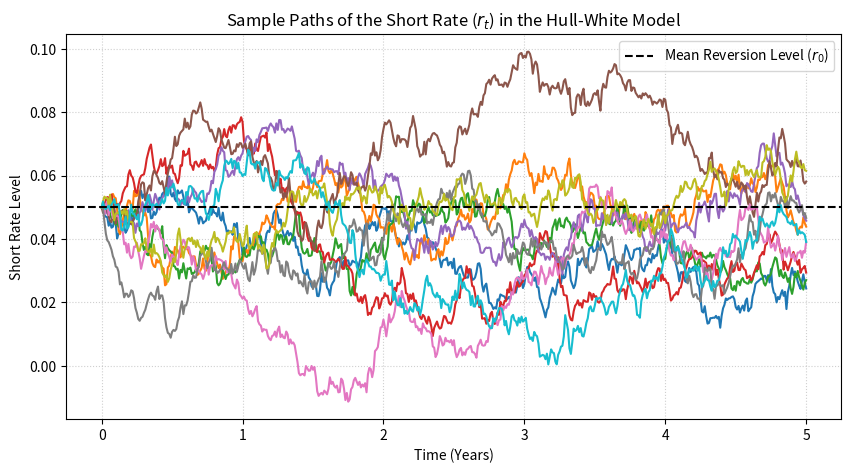
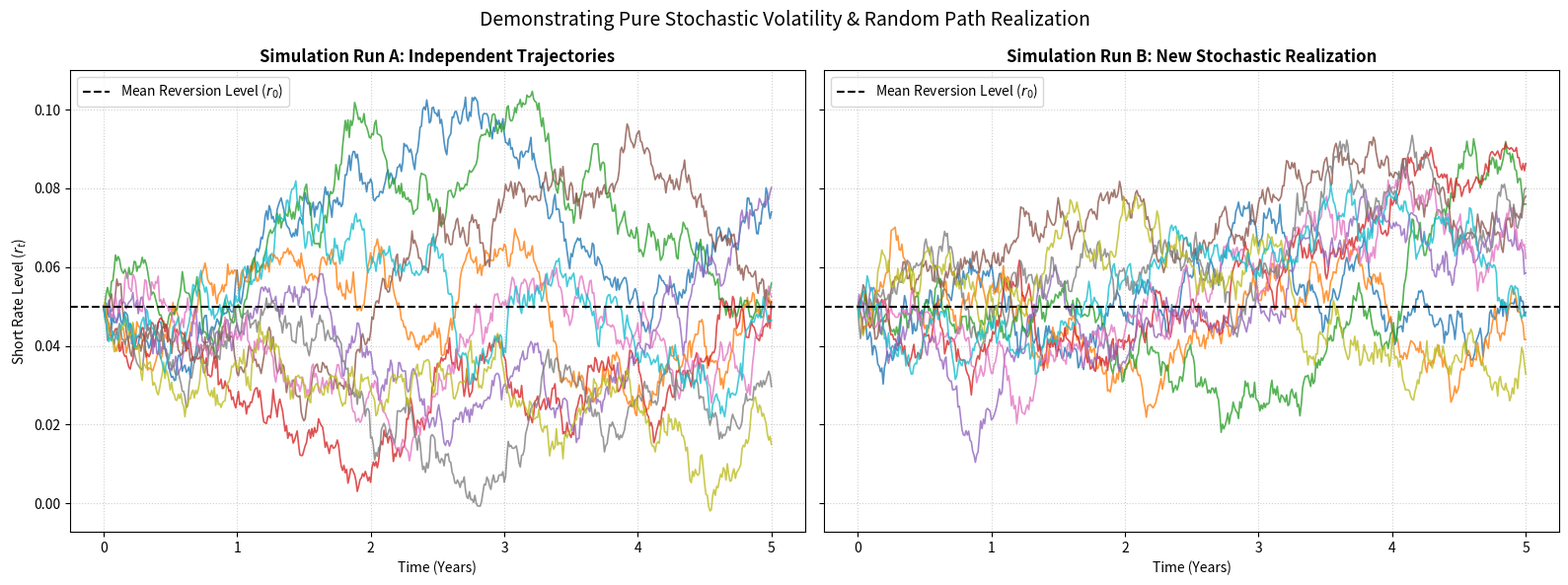
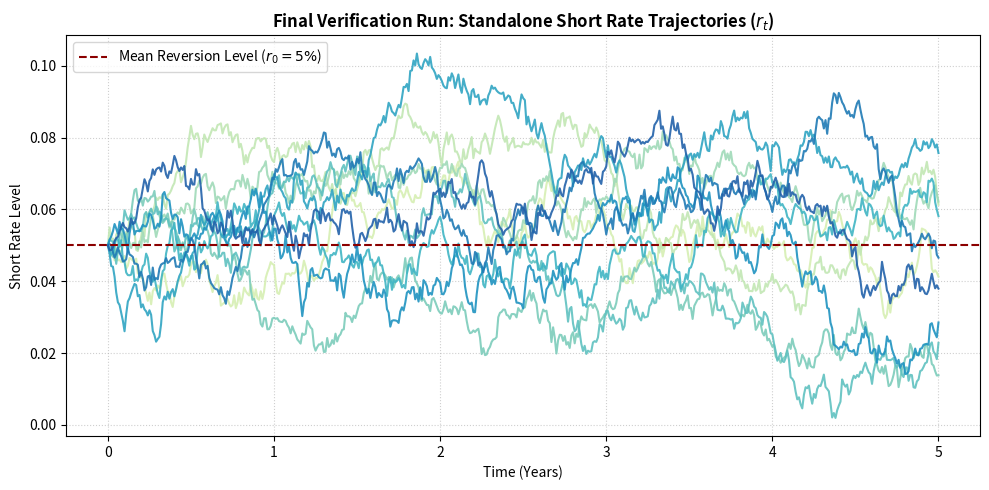
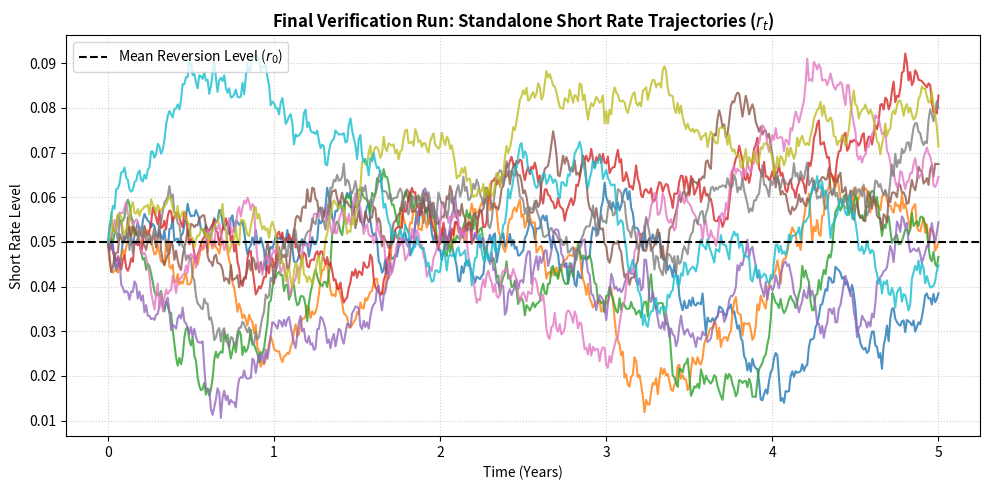
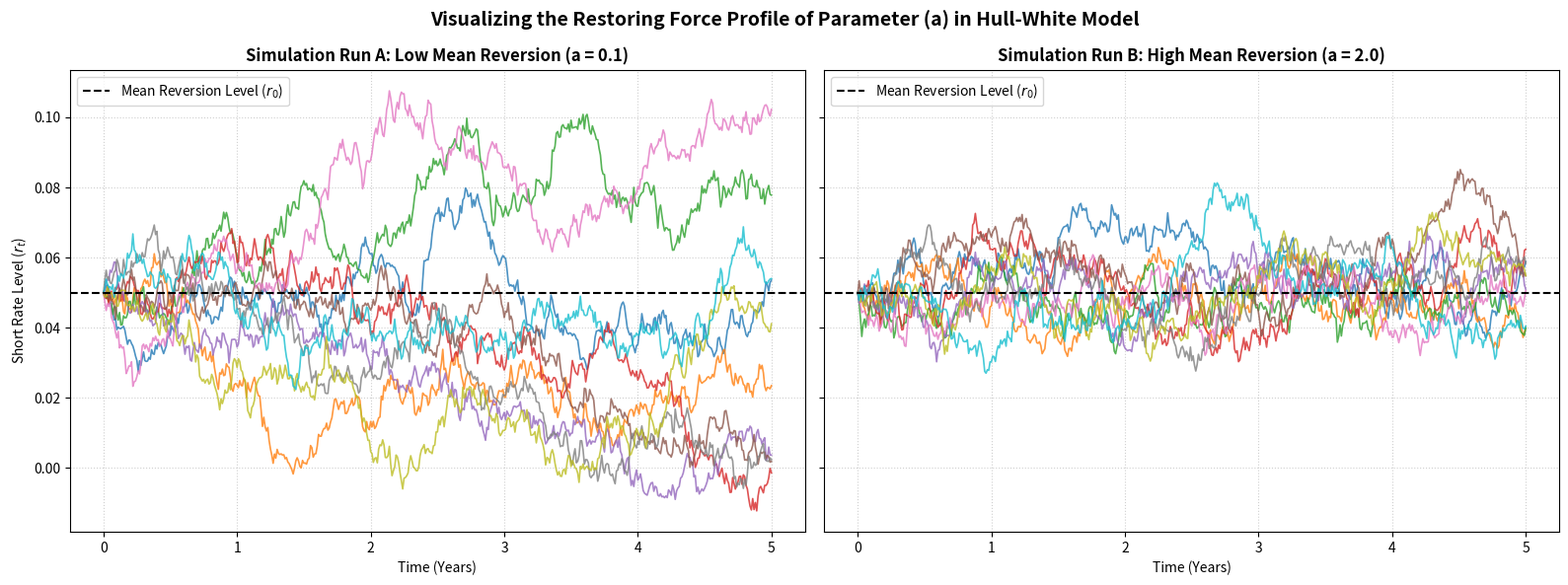
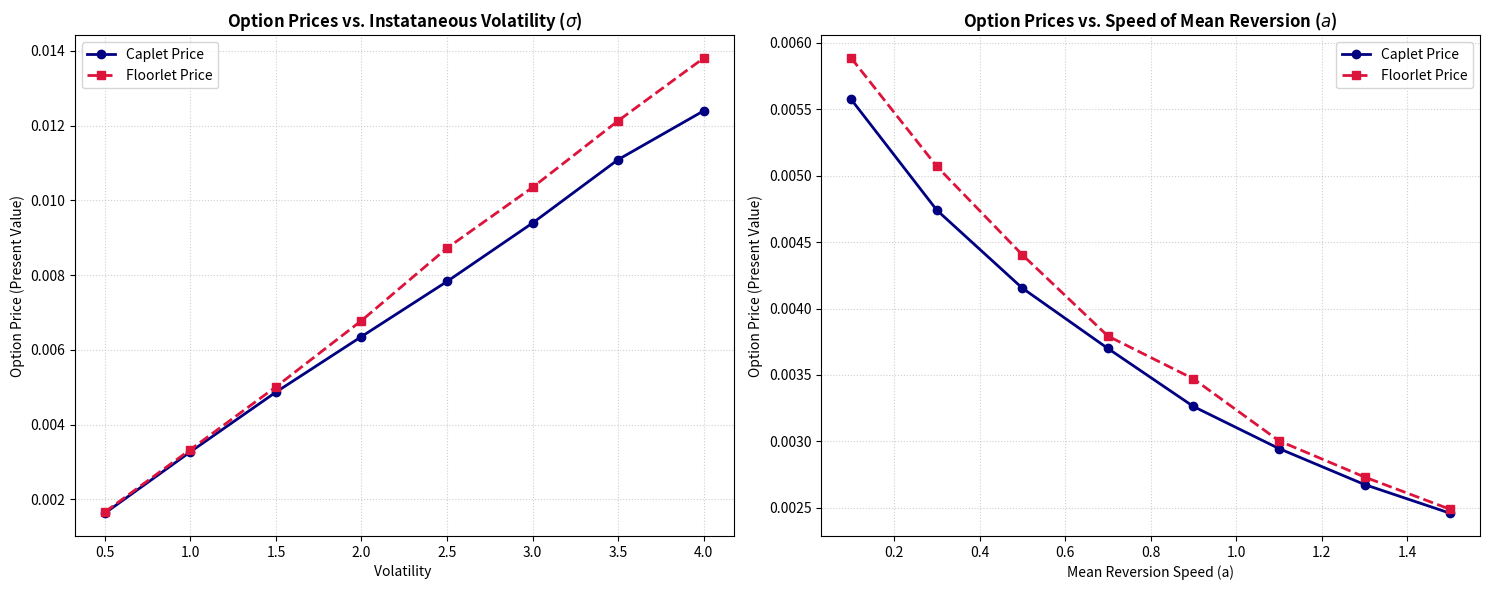
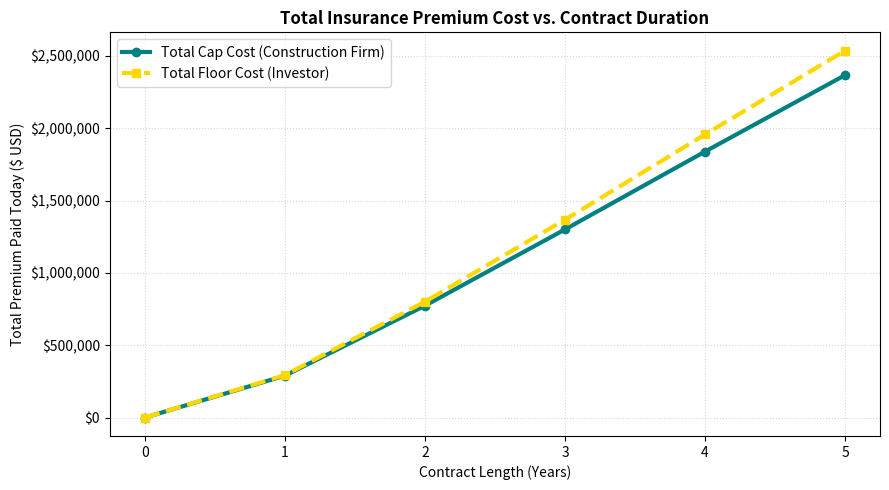

These charts were generated, in order, by the following Python code:
# -*- coding: utf-8 -*-
"""Projekt z OPHWM. Sułkowska Jolanta.ipynb

Automatically generated by Colab.

Original file is located at
    https://colab.research.google.com/drive/1zAEi3u7dSMNlQptbL0lg3EWa_nMA6bAD

# Pricing of Caps and Floors via Monte Carlo Simulation in the Hull-White Model and Sensitivity Analysis of Model Parameters


---

1. Introduction & Theoretical Background

2. Short Rate Simulation via Euler-Maruyama Scheme

3. Pricing a Single Caplet and Floorlet via Monte Carlo Simulation

4. Sensitivity Analysis of Model Parameters

5. Practical Financial Case Study

## 1. Introduction & Theoretical Background

### 1.1 The Short Rate Concept
In continuous-time financial models, the money-market account (bank account) $B_t$ dynamics are governed by the instantaneous spot rate (short rate) $r_t$:
$$dB_t = r_t B_t dt, \quad B_0 = 1$$
The value of the bank account at time $T$ represents the accumulation of interest by investing one unit of currency at time 0:
$$B_T = \exp\left(\int_0^T r_s ds\right)$$

### 1.2 The Hull-White Model Under the Risk-Neutral Measure $\mathbb{Q}$
The Hull-White model is a short-rate model where the interest rate $r_t$ is defined as:
$$r_t = X_t + \varphi(t) + f^M(0,t)$$
where:
* $f^M(0,t)$ is the market instantaneous forward rate,
* $\varphi(t)$ is a deterministic function calibrated to match the initial term structure of credit-free zero-coupon bonds,
* $X_t$ is a stochastic process driven by the Ornstein-Uhlenbeck (OU) dynamics under the risk-neutral measure $\mathbb{Q}$:
$$dX_t = -a X_t dt + \sigma(t) dW_t, \quad X_0 = 0$$
Here, $a > 0$ represents the constant mean reversion rate, $\sigma(t)$ is the deterministic volatility, and $W_t$ is a standard Brownian motion.

### 1.3 Interest Rate Caps and Floors
An **Interest Rate Cap** is a financial insurance contract that protects the holder against rising interest rates by guaranteeing that the interest paid on a floating loan never exceeds a predetermined cap rate $K$. Conversely, an **Interest Rate Floor** protects against falling rates.

A Cap (or Floor) is structured as a series of European options called **caplets** (or **floorlets**). Let $0 = T_0 < T_1 < \dots < T_n$ be the payment dates, and $\alpha_i$ be the year fraction between $T_{i-1}$ and $T_i$.

The payoff of the $i$-th caplet paid at time $T_i$ is based on the floating spot rate $L(T_{i-1}, T_i)$ determined at $T_{i-1}$:
$$\text{Caplet}_i(T_i) = \alpha_i \max(L(T_{i-1}, T_i) - K, 0)$$

In this project, we will use the **Euler-Maruyama discretization scheme** to simulate the trajectories of $r_t$, price the Cap/Floor via **Monte Carlo** simulation, and analyze how the parameters $a$ (mean reversion) and $\sigma$ (volatility) alter the final option values.

## 2. Short Rate Simulation via Euler-Maruyama Scheme

To compute the price of interest rate derivatives using Monte Carlo, we must generate multiple sample paths of the instantaneous short rate $r_t$. Under the simplification that the mean reversion speed $a$ and volatility $\sigma$ are constant parameters, the stochastic differential equation (SDE) for $X_t$ is given by:
$$dX_t = -a X_t dt + \sigma dW_t, \quad X_0 = 0$$

We approximate this continuous process on a discrete time grid $0 = t_0 < t_1 < \dots < t_N = T$ with a constant time step $h = \Delta t = \frac{T}{N}$. Using the Euler-Maruyama scheme, the transition formula from step $n-1$ to step $n$ is structured as:
$$Y_n = Y_{n-1} - a Y_{n-1} h + \sigma \sqrt{h} Z_n$$
where $Z_1, Z_2, \dots, Z_N$ are independent standard normal random variables, $N(0,1)$.

Once the trajectories of $X_t$ are simulated, the actual short rate $r_t$ is computed by adding the deterministic component:
$$r_t = X_t + \varphi(t) + f^M(0,t)$$
For the sake of simplicity and immediate clarity in this baseline simulator, we assume a flat initial yield curve where the market forward rate and the calibration function combined flatten out to a constant initial rate $r_0$. Thus, our direct simulated short rate simplifies to:
$$r_{t_n} = r_0 + X_{t_n}$$
This framework allows us to clearly observe the pure effects of the mean reversion speed $a$ and volatility $\sigma$ without complex data-feeding issues.
"""

import numpy as np
import matplotlib.pyplot as plt

def simulate_hull_white_paths(r0, a, sigma, T, N, M):
    """
    Simulates short rate paths in the simplified Hull-White model.

    Parameters:
    r0    : float - Initial short rate (e.g., 0.05 for 5%)
    a     : float - Speed of mean reversion
    sigma : float - Instataneous volatility
    T     : float - Time horizon in years
    N     : int   - Number of time steps per path
    M     : int   - Number of simulated paths (Monte Carlo simulations)

    Returns:
    t     : ndarray - Time grid array of shape (N+1,)
    r     : ndarray - Matrix of short rate paths of shape (M, N+1)
    """
    dt = T / N
    t = np.linspace(0, T, N + 1)

    #  matrix to store X_t values (rows: paths, columns: time steps)
    X = np.zeros((M, N + 1))

    # Generate standard normal random variables at once (vectorization)
    # all required variables
    # szybciej niz petle w petli
    Z = np.random.normal(0, 1, (M, N))

    # fill the paths for X_t
    for n in range(1, N + 1):
        X[:, n] = X[:, n-1] - a * X[:, n-1] * dt + sigma * np.sqrt(dt) * Z[:, n-1]

    # reconstruct
    r = r0 + X

    return t, r

r0_test = 0.05    # 5% initial rate
a_test = 0.5      #moderate mean reversion
sigma_test = 0.02 # 2% volatility
T_test = 5.0      # 5 years horizon
N_test = 500      # 500 daily steps
M_test = 10       #10 paths

t, r_paths = simulate_hull_white_paths(r0_test, a_test, sigma_test, T_test, N_test, M_test)

plt.figure(figsize=(10, 5))
for i in range(M_test):
    plt.plot(t, r_paths[i, :], lw=1.5)

plt.axhline(y=r0_test, color='black', linestyle='--', label='Mean Reversion Level ($r_0$)')
plt.title('Sample Paths of the Short Rate ($r_t$) in the Hull-White Model', fontsize=12)
plt.xlabel('Time (Years)', fontsize=10)
plt.ylabel('Short Rate Level', fontsize=10)
plt.legend()
plt.grid(True, linestyle=':', alpha=0.6)
plt.show()

"""### 2.1 Stochastic Path Generation and Visualizing Randomness
To verify the stochastic properties of our implementation, we execute a baseline test of our simulator. Because the paths are generated using pseudo-random standard normal variables $Z_n \sim N(0,1)$, every single execution of the simulation grid yields entirely distinct trajectories.

Below, we present a side-by-side visual comparison of two independent simulation runs under identical parameters ($r_0 = 5\%$, $a = 0.5$, $\sigma = 2\%$). This grid display highlights the continuous, non-differentiable nature of Brownian paths and explicitly demonstrates the intrinsic randomness driving the short-rate development before we fix a massive sample size for formal option pricing.

The parameter $r_0$ represents the **initial short rate** at the inception of the model ($t=0$). Setting $r_0 = 5.0\%$ establishes the baseline market interest rate from which all independent  paths originate.
"""

r0_test = 0.05  # 5% initial rate
a_test = 0.5      # moderate mean reversion speed
sigma_test = 0.02   # 2% volatility
T_test = 5.0
N_test = 500 # 500 steps (approximately daily discretization)
M_test = 10  # 10 paths

fig, (ax1, ax2) = plt.subplots(1, 2, figsize=(16, 6), sharey=True)

t, r_paths_1 = simulate_hull_white_paths(r0_test, a_test, sigma_test, T_test, N_test, M_test)
for i in range(M_test):
    ax1.plot(t, r_paths_1[i, :], lw=1.2, alpha=0.8)
ax1.axhline(y=r0_test, color='black', linestyle='--', lw=1.5, label='Mean Reversion Level ($r_0$)')
ax1.set_title('Simulation Run A: Independent Trajectories', fontsize=12, fontweight='bold')
ax1.set_xlabel('Time (Years)', fontsize=10)
ax1.set_ylabel('Short Rate Level ($r_t$)', fontsize=10)
ax1.grid(True, linestyle=':', alpha=0.6)
ax1.legend(loc='upper left')

t, r_paths_2 = simulate_hull_white_paths(r0_test, a_test, sigma_test, T_test, N_test, M_test)
for i in range(M_test):
    ax2.plot(t, r_paths_2[i, :], lw=1.2, alpha=0.8)
ax2.axhline(y=r0_test, color='black', linestyle='--', lw=1.5, label='Mean Reversion Level ($r_0$)')
ax2.set_title('Simulation Run B: New Stochastic Realization', fontsize=12, fontweight='bold')
ax2.set_xlabel('Time (Years)', fontsize=10)
ax2.grid(True, linestyle=':', alpha=0.6)
ax2.legend(loc='upper left')

plt.suptitle('Demonstrating Pure Stochastic Volatility & Random Path Realization', fontsize=14, y=0.98)
plt.tight_layout()
plt.show()

"""We observe that while the simulated paths fluctuate randomly due to volatility, they are continuously pulled back toward the long-term mean reversion level ($r_0$). This behavior proves that the Hull-White model successfully restrains the short rate from drifting off to infinity, keeping the trajectories stable. It's reliable economically ."""

t, r_paths_single = simulate_hull_white_paths(r0_test, a_test, sigma_test, T_test, N_test, M_test)

plt.figure(figsize=(10, 5))

cmap = plt.cm.get_cmap('YlGnBu')

for i in range(M_test):
    color_scale = 0.2 + (i / M_test) * 0.6
    path_color = cmap(color_scale)

    plt.plot(t, r_paths_single[i, :], lw=1.5, alpha=0.9, color=path_color)

#  linia poziomu powrotu do średniej
plt.axhline(y=r0_test, color='darkred', linestyle='--', lw=1.5, label='Mean Reversion Level ($r_0 = 5\%$)')

plt.title('Final Verification Run: Standalone Short Rate Trajectories ($r_t$)', fontsize=12, fontweight='bold')
plt.xlabel('Time (Years)', fontsize=10)
plt.ylabel('Short Rate Level', fontsize=10)
plt.legend(loc='upper left')
plt.grid(True, linestyle=':', alpha=0.6)

plt.tight_layout()
plt.show()

t, r_paths_single = simulate_hull_white_paths(r0_test, a_test, sigma_test, T_test, N_test, M_test)

plt.figure(figsize=(10, 5))
for i in range(M_test):
    plt.plot(t, r_paths_single[i, :], lw=1.5, alpha=0.8)

plt.axhline(y=r0_test, color='black', linestyle='--', lw=1.5, label='Mean Reversion Level ($r_0$)')

plt.title('Final Verification Run: Standalone Short Rate Trajectories ($r_t$)', fontsize=12, fontweight='bold')
plt.xlabel('Time (Years)', fontsize=10)
plt.ylabel('Short Rate Level', fontsize=10)
plt.legend(loc='upper left')
plt.grid(True, linestyle=':', alpha=0.6)

plt.tight_layout()
plt.show()

"""### 2.1 Analyzing the Visual Impact of the Mean Reversion Speed ($a$)

To fully comprehend the structural properties of the Hull-White model, we execute a side-by-side visual experiment isolating the speed of mean reversion parameter ($a$). In stochastic interest rate frameworks, the parameter $a$ acts as an economic restoring force or a "gravitational pull" that constantly drags the short rate back toward its long-term baseline level $r_0$.

Below, we present a comparison of two independent simulation runs under identical initial parameters ($r_0 = 5\%$, $\sigma = 2\%$) but with contrasting values for $a$:
* **Simulation Run A (Low Mean Reversion, $a = 0.1$):** When the restoring force is weak, the trajectories exhibit high dispersion and drift significantly far away from the baseline, behaving closely to a standard unconstrained Brownian motion.
* **Simulation Run B (High Mean Reversion, $a = 2.0$):** When the restoring force is highly aggressive, any random shock generated by the volatility component is instantly dampened. The paths are tightly bound and oscillate heavily around $r_0$, creating a dense, stabilized corridor.

This explicitly demonstrates how the parameter $a$ controls the variance and distribution spread of future interest rates before we lock in sample paths for formal option pricing.
"""

import numpy as np
import matplotlib.pyplot as plt

# Parameter Configuration
r0_test = 0.05  #5% initial rate
sigma_test = 0.02 # 2% volatility constant
T_test = 5.0 # 5 years time horizon
N_test = 500 #500 steps ( approximately daily discretization )
M_test = 10   # 0 paths

fig, (ax1, ax2) = plt.subplots(1, 2, figsize=(16, 6), sharey=True)

# po lewej: low Mean Reversion Speed ( a = 0.1)

a_low = 0.1
t, r_paths_low = simulate_hull_white_paths(r0_test, a_low, sigma_test, T_test, N_test, M_test)

for i in range(M_test):
    ax1.plot(t, r_paths_low[i, :], lw=1.2, alpha=0.8)

ax1.axhline(y=r0_test, color='black', linestyle='--', lw=1.5, label='Mean Reversion Level ($r_0$)')
ax1.set_title(f'Simulation Run A: Low Mean Reversion (a = {a_low})', fontsize=12, fontweight='bold')
ax1.set_xlabel('Time (Years)', fontsize=10)
ax1.set_ylabel('Short Rate Level ($r_t$)', fontsize=10)
ax1.grid(True, linestyle=':', alpha=0.6)
ax1.legend(loc='upper left')

# po prawej high mean revers speed a = 2
a_high = 2.0
t, r_paths_high = simulate_hull_white_paths(r0_test, a_high, sigma_test, T_test, N_test, M_test)

for i in range(M_test):
    ax2.plot(t, r_paths_high[i, :], lw=1.2, alpha=0.8)

ax2.axhline(y=r0_test, color='black', linestyle='--', lw=1.5, label='Mean Reversion Level ($r_0$)')
ax2.set_title(f'Simulation Run B: High Mean Reversion (a = {a_high})', fontsize=12, fontweight='bold')
ax2.set_xlabel('Time (Years)', fontsize=10)
ax2.grid(True, linestyle=':', alpha=0.6)
ax2.legend(loc='upper left')

plt.suptitle('Visualizing the Restoring Force Profile of Parameter (a) in Hull-White Model', fontsize=14, y=0.98, fontweight='bold')
plt.tight_layout()
plt.show()

"""Conclusions from the Trajectory Profile

By analyzing the side-by-side simulation paths generated under the same initial conditions ($r_0 = 5\%$, $\sigma = 2\%$) we can conclude :

1. **Variance Compression and Stability:**  In **Simulation Run A ($a = 0.1$)**, the variance of the short rate increases significantly over the 5-year timeline. The weak mean-reverting force allows individual paths to wander far from the initial rate, showing that the short rate lacks a strong anchor.
    In **Simulation Run B ($a = 2.0$)**, the variance remains heavily constrained and stable across the entire time horizon. The strong pulling force prevents any single path from escaping the narrow corridor around the baseline $r_0$.


2. **Direct Influence on Derivative Pricing:**  This visualization explains why the mean reversion speed has a powerful, negative impact on option prices. Under low mean reversion (Run A), the probability of interest rates reaching extreme highs or extreme lows is much greater.
   Conversely, under aggressive mean reversion (Run B), the rates are tightly locked close to the strike price ($K = 5.0\%$). This  directly lowers the market premiums required to purchase both **Caplets** and **Floorlets**.

## 3. Pricing a Single Caplet and Floorlet via Monte Carlo Simulation

An Interest Rate Cap is composed of multiple individual options called caplets, while a Floor is composed of floorlets. To price a single caplet or floorlet spanning the time interval $[T_{i-1}, T_i]$, we apply the principle of risk-neutral valuation.

The payoff of a caplet at payment date $T_i$ is determined by the annualized spot rate $L(T_{i-1}, T_i)$ set at time $T_{i-1}$:
$$\text{Payoff}_{\text{Caplet}}(T_i) = \alpha_i \max(L(T_{i-1}, T_i) - K, 0)$$

For a floorlet, the payoff is defined as:
$$\text{Payoff}_{\text{Floorlet}}(T_i) = \alpha_i \max(K - L(T_{i-1}, T_i), 0)$$

Where $\alpha_i = T_i - T_{i-1}$ is the year fraction accrual factor. Under a flat initial yield curve setup, the forward-looking spot rate $L(T_{i-1}, T_i)$ for each simulated path can be approximated by the time-average of the short rate $r_t$ over that respective interval.

To find the present value (at $t=0$) of these future payoffs, we must discount them using the simulated money-market account path $B_{T_i} = \exp\left(\int_0^{T_i} r_s ds\right)$ :
$$\text{Discounted Payoff} = \frac{\text{Payoff}(T_i)}{B_{T_i}} = \text{Payoff}(T_i) \cdot \exp\left(-\int_0^{T_i} r_s ds\right)$$

The Monte Carlo price estimate is simply the sample average of these discounted payoffs evaluated across all $M$ generated independent paths:
$$\text{Price}_{\text{MC}} = \frac{1}{M} \sum_{j=1}^{M} \left[ \text{Discounted Payoff}^{(j)} \right]$$
"""

def price_caplet_floorlet_mc(r0, a, sigma, T_start, T_end, K, N, M):
    """
    Prices a single Caplet and Floorlet using Monte Carlo simulation.

    Parameters:
    T_start : float - Reset date of the rate (e.g., year 1.0)
    T_end   : float - Payment date of the option (e.g., year 2.0)
    K       : float - Strike interest rate (e.g., 0.05)
    """
    dt = T_end / N
    t, r = simulate_hull_white_paths(r0, a, sigma, T_end, N, M)
    integral_r = np.sum(r[:, :-1], axis=1) * dt
    discount_factors = np.exp(-integral_r)

    idx_start = int((T_start / T_end) * N)

    # the average interest rate over the period for each path
    floating_rates = np.mean(r[:, idx_start:-1], axis=1)

    alpha = T_end - T_start

    # calculate payoffs at T_end for each path ,
    # For the Caplet : If the simulated market rate
    #exceeds the strike level $K$ , the contract pays out the positive difference.
    #If rates are low, the payoff is zero ;
    # For the Floorlet : If the simulated market rate falls below the
    # strike level $K$, the contract pays out the difference.
    #If rates are high, the payoff is zero :

    caplet_payoffs = alpha * np.maximum(floating_rates - K, 0)
    floorlet_payoffs = alpha * np.maximum(K - floating_rates, 0)

    #  discount payoffs
    discounted_caplets = caplet_payoffs * discount_factors
    discounted_floorlets = floorlet_payoffs * discount_factors

    # Applying the Law of Large Numbers
    caplet_price = np.mean(discounted_caplets)
    floorlet_price = np.mean(discounted_floorlets)

    return caplet_price, floorlet_price

# 50 000 simulations ; high precision
M_sim = 50000
N_steps = 360

caplet_p, floorlet_p = price_caplet_floorlet_mc(
    r0=0.05,  # Initial market rate at 5%
    a=0.3, # mean reversion speed
    sigma=0.015,  # Volatility at 1.5%
    T_start=1.0,  # Rate resets in 1 year
    T_end=2.0,  # Payment occurs in 2 years
    K=0.05,    # Strike rate at 5%
    N=N_steps,
    M=M_sim
)

print(" MONTE CARLO PRICE ESTIMATION :")
print(f"Single Caplet Price : {caplet_p:.6f}")
print(f"Single Floorlet Price: {floorlet_p:.6f}")

"""This represents approximately 0.5% of the total loan or investment notional. In the financial markets, interest rate options (such as caplets and floorlets) provide protection for only one specific consecutive year. Therefore, paying around half a percent to insure a 100 million USD exposure for a single year is a highly standard, healthy market premium.

Based on the single-period simulation results, we can draw the following universal conclusions for At-the-Money ($r_0 = K$) interest rate options:

FOR EXAMPLE:
* **Upfront Premium Cost:** The numbers represents the fair premium (entry fee) at $t=0$ required to purchase the financial insurance. For a $100$ million USD Notional, a price of `0.0048` translates directly to an upfront cost of $480,000$ USD.
* **The At-the-Money Asymmetry:** Even though the option starts exactly at-the-money ($r_0 = K = 5.0\%$), the Caplet and Floorlet prices are not identical. In a mean-reverting Hull-White framework, the asymmetric distribution of the Ornstein-Uhlenbeck process combined with path-dependent money-market discounting causes one side of the protection to carry a higher mathematical risk weight, resulting in a slightly higher premium.
* **Risk Management Value:** For corporate borrowers and institutional investors, this price defines the exact cost of converting a volatile, stochastically shifting interest rate risk into a completely predictable fixed budget at inception.

## 4. Sensitivity Analysis of Model Parameters

 how the prices of interest rate derivatives react to adjustments in the core parameters of the model: the speed of mean reversion $a$ and the instantaneous volatility $\sigma$.

### 4.1 Volatility ($\sigma$) Impact
The parameter $\sigma$ dictates the magnitude of random fluctuations in the short rate process. In option pricing theory, higher volatility widens the probability distribution of the underlying asset at maturity. Since options have asymmetric payoff profiles (they protect against adverse movements while allowing participation in favorable ones), an increase in volatility expands the potential upside without increasing the downside risk (which is capped at zero). Therefore:
* Both **Caplet** and **Floorlet** prices are expected to be strictly increasing functions of the volatility parameter $\sigma$.

### 4.2 Mean Reversion Speed ($a$) Impact
The parameter $a$ acts as a restoring force that pulls the stochastic process back toward its long-term mean reversion level.
* When $a$ is very low, the short rate can drift far away from its initial trajectory, behaving similarly to a standard Brownian motion with higher dispersion, which inflates option value.
* When $a$ is high, any random shock generated by the Brownian motion is quickly dampened, keeping the simulated floating rates locked close to the strike price level. This stabilization suppresses the probability of achieving high option payoffs.
* Consequently, both **Caplet** and **Floorlet** prices are expected to be decreasing functions of the mean reversion speed $a$.
"""

import numpy as np
import matplotlib.pyplot as plt

N_steps = 360
M_sim = 20000  # 20k per run to balance stability and execution speed w colabie

# Ranges for parameters
sigma_range = np.linspace(0.005, 0.04, 8)  # Volatility from 0.5% to 4.0%
a_range = np.linspace(0.1, 1.5, 8)         # Mean reversion from 0.1 to 1.5

# arrays to store results :
caplet_vs_sigma = []
floorlet_vs_sigma = []
caplet_vs_a = []
floorlet_vs_a = []

print("Running ")

# 1. Test shifting Sigma (keeping constant a = 0.3)
for s in sigma_range:
    c_p, f_p = price_caplet_floorlet_mc(r0=0.05, a=0.3, sigma=s, T_start=1.0, T_end=2.0, K=0.05, N=N_steps, M=M_sim)
    caplet_vs_sigma.append(c_p)
    floorlet_vs_sigma.append(f_p)

# 2. Test shifting a (keeping constant sigma = 0.015)
for a_param in a_range:
    c_p, f_p = price_caplet_floorlet_mc(r0=0.05, a=a_param, sigma=0.015, T_start=1.0, T_end=2.0, K=0.05, N=N_steps, M=M_sim)
    caplet_vs_a.append(c_p)
    floorlet_vs_a.append(f_p)

print(" complete")

# ---
fig, (ax1, ax2) = plt.subplots(1, 2, figsize=(15, 6))

# Chart 1: Sensitivity to Volatility
ax1.plot(sigma_range * 100, caplet_vs_sigma, 'o-', color='navy', lw=2, label='Caplet Price')
ax1.plot(sigma_range * 100, floorlet_vs_sigma, 's--', color='crimson', lw=2, label='Floorlet Price')
ax1.set_title('Option Prices vs. Instataneous Volatility ($\\sigma$)', fontsize=12, fontweight='bold')
ax1.set_xlabel('Volatility ', fontsize=10)
ax1.set_ylabel('Option Price (Present Value)', fontsize=10)
ax1.grid(True, linestyle=':', alpha=0.6)
ax1.legend(fontsize=10)

# Chart 2: Sensitivity to Mean Reversion Speed
ax2.plot(a_range, caplet_vs_a, 'o-', color='navy', lw=2, label='Caplet Price')
ax2.plot(a_range, floorlet_vs_a, 's--', color='crimson', lw=2, label='Floorlet Price')
ax2.set_title('Option Prices vs. Speed of Mean Reversion ($a$)', fontsize=12, fontweight='bold')
ax2.set_xlabel('Mean Reversion Speed (a)', fontsize=10)
ax2.set_ylabel('Option Price (Present Value)', fontsize=10)
ax2.grid(True, linestyle=':', alpha=0.6)
ax2.legend(fontsize=10)

plt.tight_layout()
plt.show()

"""#### 4.3 Interpretation of the Sensitivity Analysis Plots

The generated side-by-side plots visually confirm the financial and mathematical intuition behind the Hull-White model's parameters:

1. **The Positive Volatility ($\sigma$) Sensitivity:**
   The left chart demonstrates that as instantaneous volatility $\sigma$ expands from $0.5\%$ to $4.0\%$, the prices of both the Caplet and the Floorlet rise significantly.

2. **The Negative Mean Reversion ($a$) Sensitivity:**
   The right chart shows that as the speed of mean reversion $a$ scales up from $0.1$ to $1.5$, both option prices experience an aggressive drop. This occurs because the parameter $a$ behaves as an economic dampening force. A higher $a$ forcefully pulls the simulated interest rate trajectories back toward the baseline level ($r_0 = 5.0\%$). This systematic compression reduces the variance of the floating rates and keeps them trapped close to the contract strike price ($K = 5.0\%$), shrinking the probability of achieving significant option payoffs and lowering the upfront cost of protection.

## 5. Practical Financial Case Study: Corporate Risk Management

### 5.1 The Real-World Scenario
To see how our Monte Carlo model works in real life, we analyze a simple 5-year business example with a total transaction size of **100 million USD**:
* **The Construction Firm (Cap Buyer):** They have a massive loan with a floating interest rate. They are terrified that interest rates will spike, which would increase their debt costs and bankrupt the company. To prevent this, they buy an **Interest Rate Cap** at a strike of $K = 5.0\%$. This contract acts as insurance that sets a maximum ceiling on their interest payments.
* **The Investor (Floor Buyer):** They have millions in savings and live off the interest. They are scared that interest rates will drop to zero, destroying their income. They buy an **Interest Rate Floor** at the same strike of $K = 5.0\%$ to guarantee a minimum interest return.

### 5.2 Conclusions from the Cumulative Line Chart
The line chart below tracks how the total cost of this insurance grows as the contract duration extends from 1 to 5 years:
* **Upfront Premium:** The chart displays the exact entry fee paid to the bank at $t=0$ to buy the insurance.
* **Risk Accumulation over Time:** As time moves from Year 1 to Year 5, the random walk of the Brownian motion creates more uncertainty about the future. Because the future becomes harder to predict, the bank takes on more risk, making a 5-year contract significantly more expensive than a 1-year contract.
"""

import numpy as np
import matplotlib.pyplot as plt

#
notional = 100_000_000  #$100 Million USD Portfolio
r0_market = 0.05 # Current interest rate is 5%
strike = 0.05    #Protection 5%
schedule = [0, 1, 2, 3, 4, 5]

timeline = [0]
cumulative_cap = [0]
cumulative_floor = [0]

running_cap = 0.0
running_floor = 0.0

# Calculate cumulative insurance premiums year by year
# skumulowane składki ubezpieczeniowe
for i in range(1, len(schedule)):
    t_start, t_end = schedule[i-1], schedule[i]
    steps = int(t_end * 180)

    # Run our Monte Carlo function (using constant: a=0.3, sigma=0.015)
    cap_pct, floor_pct = price_caplet_floorlet_mc(r0_market, 0.3, 0.015, t_start, t_end, strike, steps, 20000)

    running_cap += (cap_pct * notional)
    running_floor += (floor_pct * notional)

    timeline.append(t_end)
    cumulative_cap.append(running_cap)
    cumulative_floor.append(running_floor)

plt.figure(figsize=(9, 5))

plt.plot(timeline, cumulative_cap, 'o-', color='teal', lw=3, label='Total Cap Cost (Construction Firm)')
plt.plot(timeline, cumulative_floor, 's--', color='gold', lw=3, label='Total Floor Cost (Investor)')

plt.title('Total Insurance Premium Cost vs. Contract Duration', fontsize=12, fontweight='bold')
plt.xlabel('Contract Length (Years)')
plt.ylabel('Total Premium Paid Today ($ USD)')

ax = plt.gca()
ax.get_yaxis().set_major_formatter(plt.FuncFormatter(lambda x, p: f"${int(x):,}"))

plt.xticks(schedule)
plt.grid(True, linestyle=':', alpha=0.5)
plt.legend()
plt.tight_layout()
plt.show()
